The GitHub repository myseringan/AI-projects contains a labelled image folder "Datasets" with 2 categories: ripe, unripe. Examples follow, each with its label.

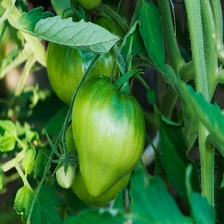
Label: unripe

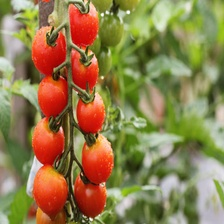
Label: ripe

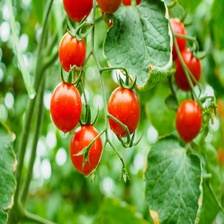
Label: ripe

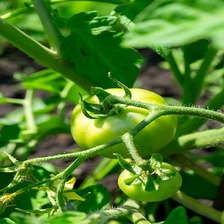
Label: unripe

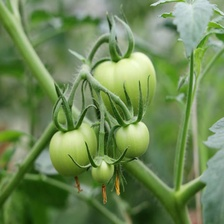
Label: unripe

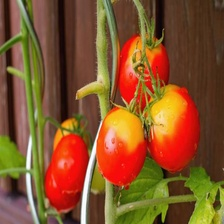
Label: ripe
